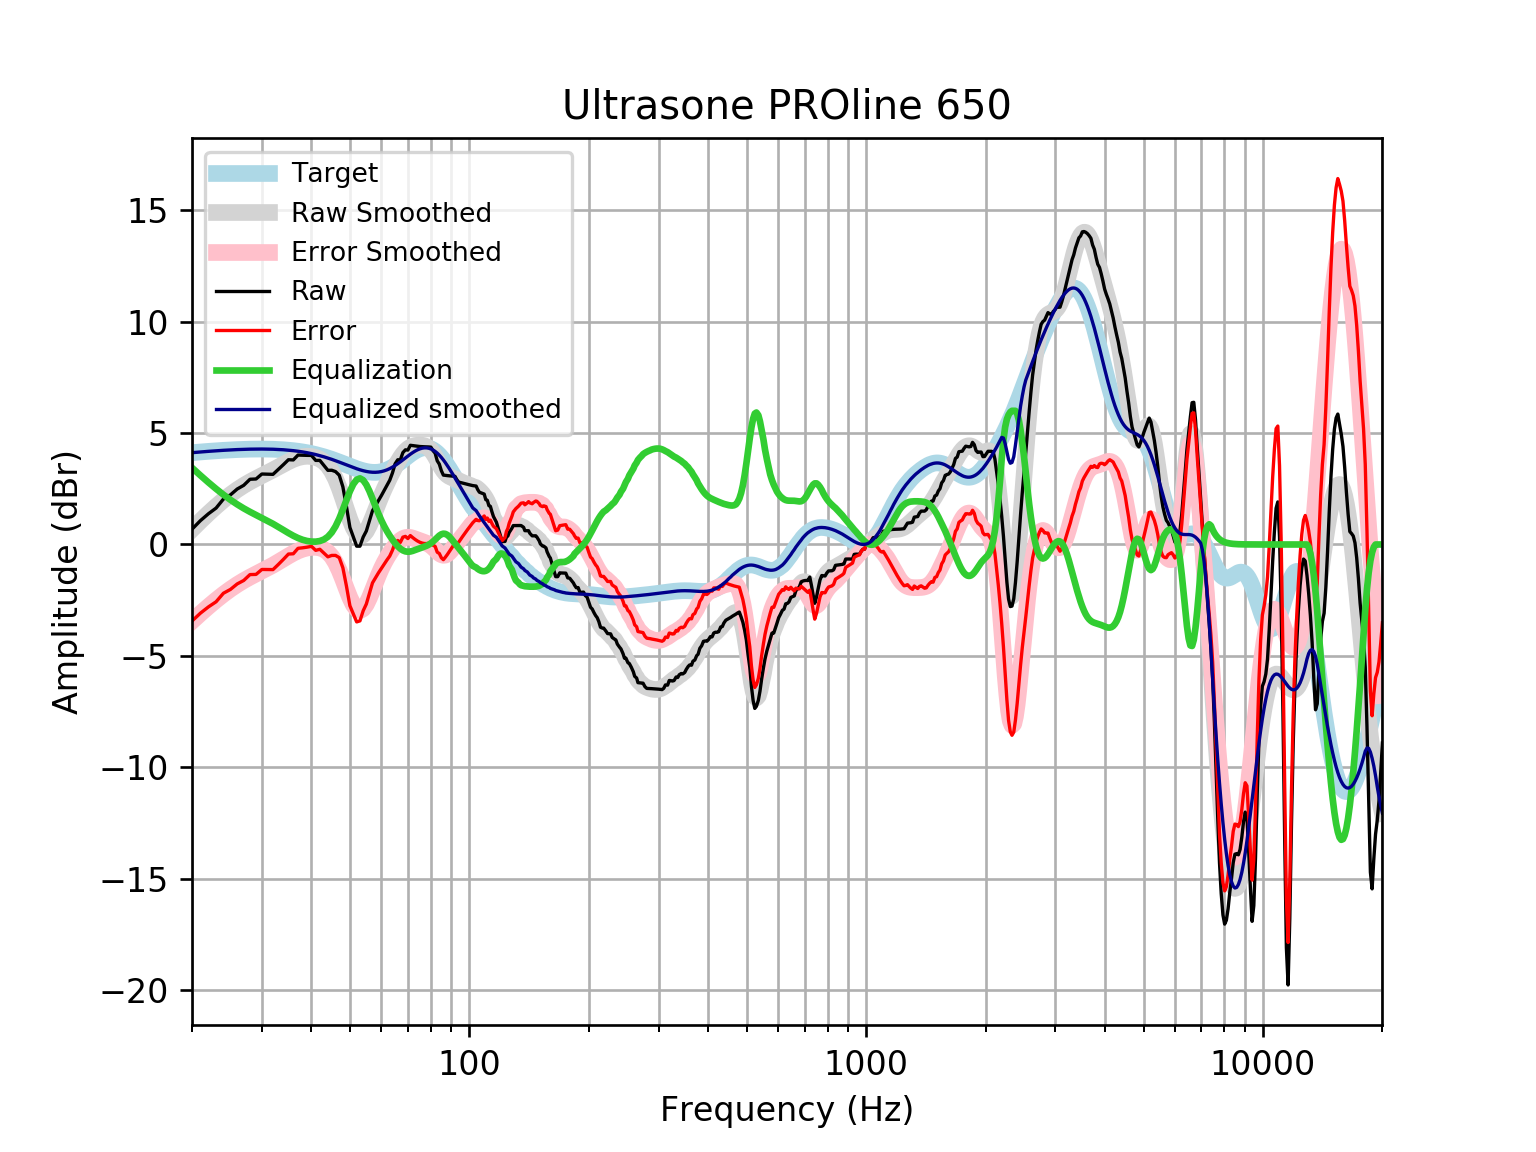

Values plotted in this chart, from the file beside it:
frequency, raw, error, smoothed, error_smoothed, equalization, equalized_raw, equalized_smoothed, target
20, 0.6854, -3.435, 0.6767, -3.444, 3.444, 4.129, 4.121, 4.121
21, 1.07, -3.083, 1.051, -3.101, 3.101, 4.171, 4.152, 4.152
22, 1.379, -2.801, 1.395, -2.785, 2.785, 4.164, 4.18, 4.18
23, 1.634, -2.571, 1.708, -2.497, 2.497, 4.131, 4.205, 4.205
24, 2.039, -2.188, 1.991, -2.236, 2.236, 4.275, 4.227, 4.227
25, 2.228, -2.017, 2.241, -2.004, 2.004, 4.232, 4.245, 4.245
26, 2.49, -1.769, 2.46, -1.8, 1.8, 4.289, 4.259, 4.259
27, 2.656, -1.615, 2.649, -1.621, 1.621, 4.277, 4.271, 4.271
28, 2.928, -1.351, 2.814, -1.465, 1.465, 4.393, 4.279, 4.278
29, 2.94, -1.343, 2.959, -1.324, 1.324, 4.264, 4.283, 4.283
30, 3.163, -1.121, 3.092, -1.192, 1.192, 4.355, 4.284, 4.284
31, 3.156, -1.125, 3.22, -1.062, 1.062, 4.218, 4.281, 4.281
32, 3.148, -1.127, 3.347, -0.9278, 0.9278, 4.076, 4.275, 4.275
33, 3.367, -0.8979, 3.475, -0.7896, 0.7896, 4.157, 4.265, 4.265
34, 3.586, -0.6654, 3.601, -0.6499, 0.6499, 4.236, 4.251, 4.251
35, 3.804, -0.4291, 3.718, -0.5148, 0.5148, 4.319, 4.233, 4.233
36, 3.795, -0.4166, 3.819, -0.3923, 0.3923, 4.187, 4.211, 4.211
37, 4.014, -0.1716, 3.895, -0.2896, 0.2896, 4.303, 4.185, 4.185
38, 4.006, -0.149, 3.943, -0.2109, 0.2109, 4.217, 4.154, 4.155
39, 4, -0.1197, 3.961, -0.1578, 0.1578, 4.158, 4.119, 4.12
40, 3.998, -0.08279, 3.949, -0.1299, 0.1299, 4.127, 4.079, 4.08
41, 3.773, -0.2632, 3.908, -0.1276, 0.1276, 3.901, 4.035, 4.037
42, 3.774, -0.215, 3.832, -0.1557, 0.1557, 3.929, 3.987, 3.989
43, 3.551, -0.3863, 3.711, -0.224, 0.224, 3.775, 3.935, 3.937
44, 3.328, -0.5538, 3.532, -0.3474, 0.3474, 3.675, 3.88, 3.881
45, 3.332, -0.491, 3.28, -0.5408, 0.5408, 3.873, 3.821, 3.823
46, 3.272, -0.4902, 2.947, -0.8134, 0.8134, 4.085, 3.76, 3.762
47, 3.11, -0.5894, 2.536, -1.162, 1.162, 4.272, 3.698, 3.7
48, 2.59, -1.046, 2.068, -1.567, 1.567, 4.156, 3.635, 3.636
49, 1.712, -1.862, 1.581, -1.991, 1.991, 3.703, 3.572, 3.574
50, 0.7632, -2.749, 1.124, -2.388, 2.388, 3.151, 3.512, 3.512
51, 0.3358, -3.118, 0.7466, -2.707, 2.707, 3.043, 3.454, 3.454
52, -0.07546, -3.475, 0.4917, -2.908, 2.908, 2.833, 3.4, 3.4
53, -0.07672, -3.428, 0.3835, -2.969, 2.969, 2.892, 3.352, 3.351
54, 0.3321, -2.978, 0.4242, -2.887, 2.887, 3.219, 3.311, 3.31
55, 0.6043, -2.672, 0.5949, -2.684, 2.684, 3.288, 3.279, 3.276
56, 1.06, -2.193, 0.8618, -2.393, 2.393, 3.453, 3.255, 3.253
57, 1.515, -1.724, 1.186, -2.057, 2.057, 3.572, 3.242, 3.239
58, 1.743, -1.494, 1.53, -1.71, 1.71, 3.453, 3.24, 3.237
59, 1.971, -1.276, 1.869, -1.382, 1.382, 3.352, 3.25, 3.246
60, 2.191, -1.077, 2.187, -1.085, 1.085, 3.276, 3.272, 3.268
61, 2.425, -0.8759, 2.481, -0.8241, 0.8241, 3.249, 3.305, 3.301
62, 2.653, -0.6929, 2.755, -0.5955, 0.5955, 3.249, 3.35, 3.346
63, 2.882, -0.5195, 3.012, -0.3935, 0.3935, 3.276, 3.406, 3.402
64, 3.21, -0.2578, 3.257, -0.2138, 0.2138, 3.424, 3.471, 3.468
65, 3.621, 0.07937, 3.489, -0.05531, 0.05531, 3.676, 3.545, 3.542
66, 3.802, 0.1795, 3.704, 0.0799, -0.0799, 3.722, 3.625, 3.622
67, 3.802, 0.09431, 3.897, 0.188, -0.188, 3.614, 3.709, 3.707
68, 4.125, 0.329, 4.062, 0.2654, -0.2654, 3.859, 3.796, 3.796
69, 4.248, 0.3642, 4.195, 0.3107, -0.3107, 3.937, 3.884, 3.884
70, 4.238, 0.2673, 4.295, 0.3258, -0.3258, 3.912, 3.97, 3.97
71, 4.452, 0.3996, 4.366, 0.3155, -0.3155, 4.137, 4.051, 4.053
72, 4.437, 0.3087, 4.413, 0.287, -0.287, 4.15, 4.126, 4.128
73, 4.421, 0.2264, 4.441, 0.2486, -0.2486, 4.173, 4.192, 4.195
74, 4.408, 0.1564, 4.455, 0.2074, -0.2074, 4.2, 4.248, 4.251
75, 4.397, 0.1018, 4.46, 0.1683, -0.1683, 4.229, 4.291, 4.295
76, 4.39, 0.06443, 4.454, 0.1325, -0.1325, 4.257, 4.321, 4.325
77, 4.386, 0.04474, 4.434, 0.09751, -0.09751, 4.288, 4.336, 4.341
78, 4.382, 0.0417, 4.394, 0.05833, -0.05833, 4.324, 4.336, 4.34
79, 4.377, 0.05323, 4.329, 0.008936, -0.008936, 4.368, 4.32, 4.324
... 553 more rows
